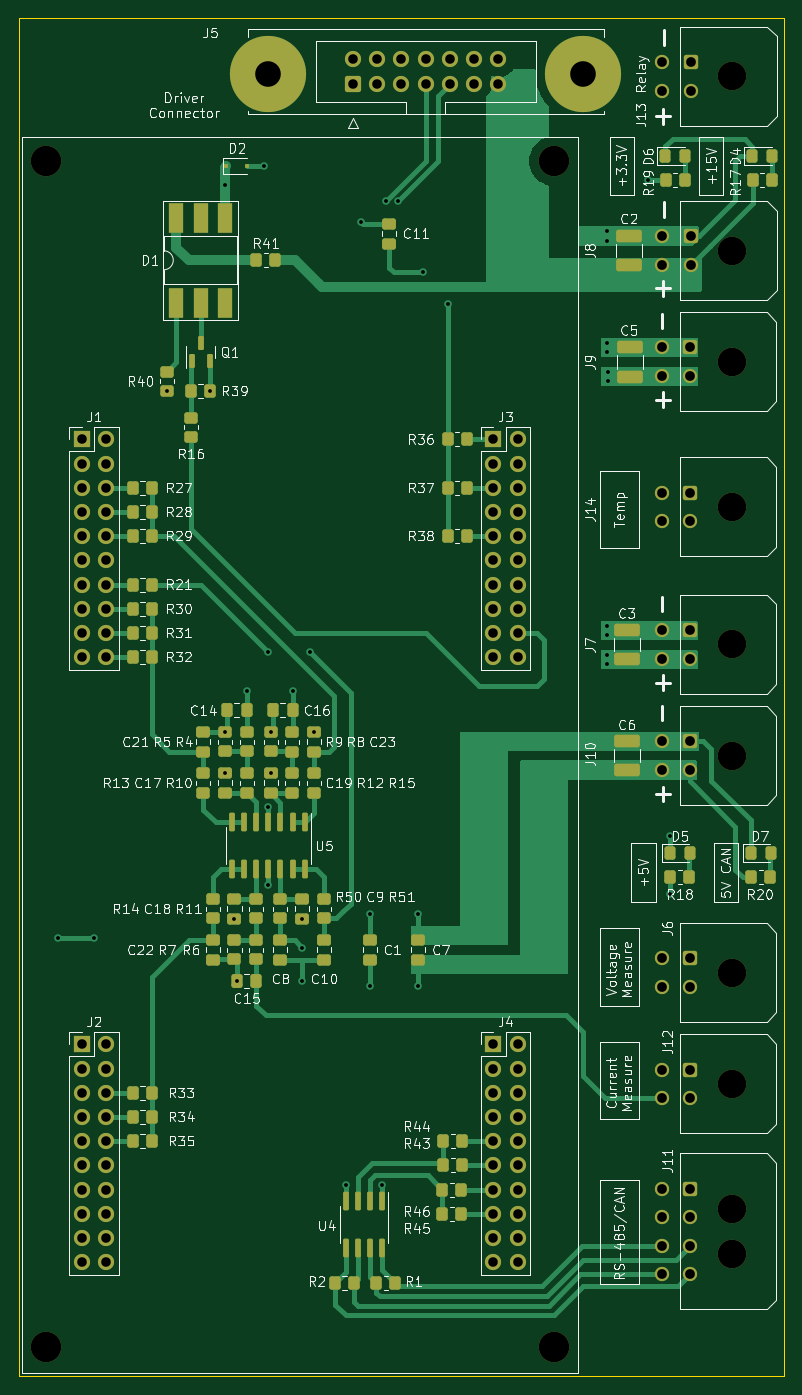
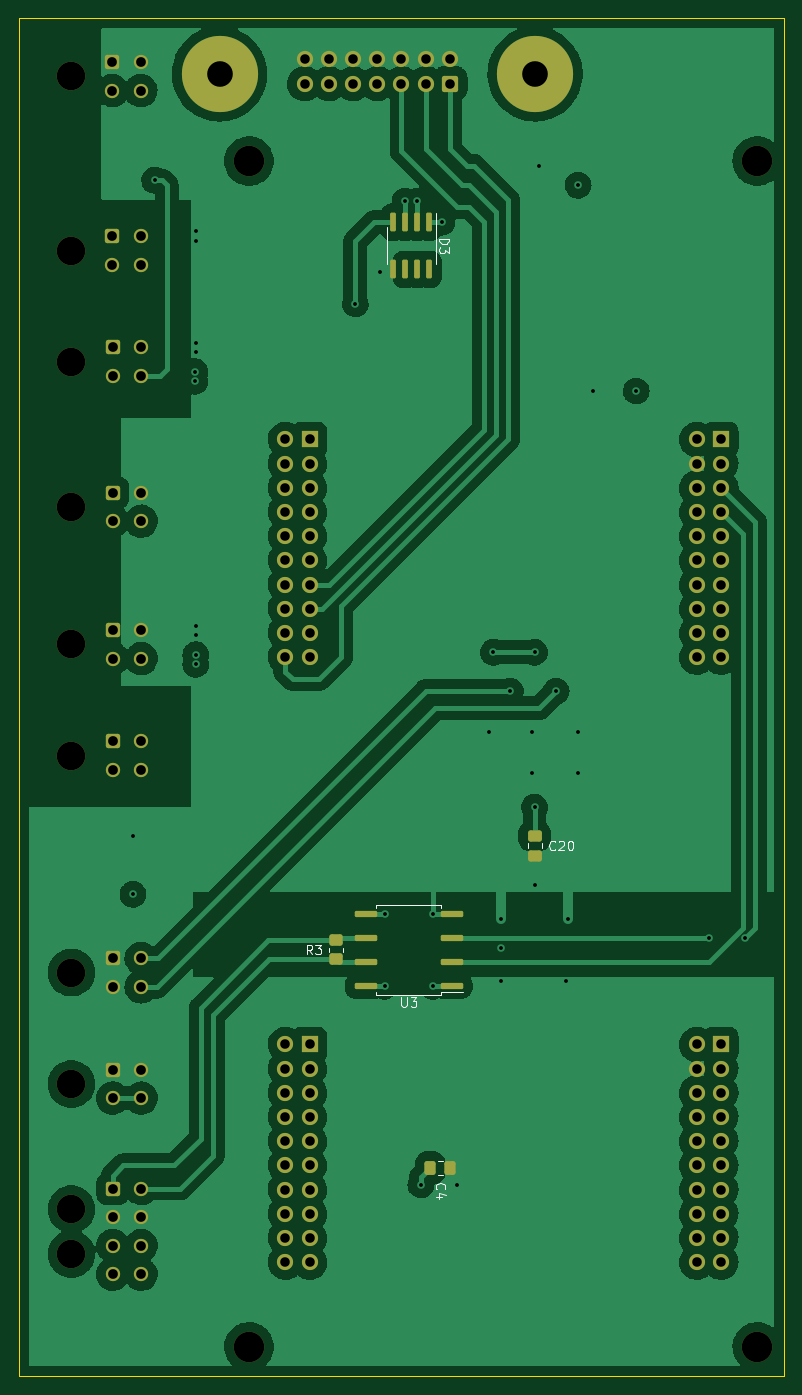
Circuit board: 13 layer files. Board 80.3 x 142.5 mm.
- bottom_copper: Launch-Adapter-B_Cu.gbr (221340 bytes)
- bottom_mask: Launch-Adapter-B_Mask.gbr (6833 bytes)
- paste: Launch-Adapter-B_Paste.gbr (2190 bytes)
- bottom_silk: Launch-Adapter-B_Silkscreen.gbr (5249 bytes)
- outline: Launch-Adapter-Edge_Cuts.gbr (691 bytes)
- top_copper: Launch-Adapter-F_Cu.gbr (45974 bytes)
- top_mask: Launch-Adapter-F_Mask.gbr (12371 bytes)
- paste: Launch-Adapter-F_Paste.gbr (7718 bytes)
- top_silk: Launch-Adapter-F_Silkscreen.gbr (104998 bytes)
- inner_copper: Launch-Adapter-In1_Cu.gbr (99150 bytes)
- inner_copper: Launch-Adapter-In2_Cu.gbr (111736 bytes)
- drill: Launch-Adapter-NPTH.drl (638 bytes)
- drill: Launch-Adapter-PTH.drl (3521 bytes)

=== bottom_copper: Launch-Adapter-B_Cu.gbr (221340 bytes, source omitted) ===
=== bottom_mask: Launch-Adapter-B_Mask.gbr (6833 bytes, source omitted) ===
=== paste: Launch-Adapter-B_Paste.gbr (2190 bytes, source withheld) ===
=== bottom_silk: Launch-Adapter-B_Silkscreen.gbr ===
%TF.GenerationSoftware,KiCad,Pcbnew,(6.0.1)*%
%TF.CreationDate,2022-08-22T15:26:47+03:00*%
%TF.ProjectId,Launch-Adapter,4c61756e-6368-42d4-9164-61707465722e,rev?*%
%TF.SameCoordinates,Original*%
%TF.FileFunction,Legend,Bot*%
%TF.FilePolarity,Positive*%
%FSLAX46Y46*%
G04 Gerber Fmt 4.6, Leading zero omitted, Abs format (unit mm)*
G04 Created by KiCad (PCBNEW (6.0.1)) date 2022-08-22 15:26:47*
%MOMM*%
%LPD*%
G01*
G04 APERTURE LIST*
%ADD10C,0.150000*%
%ADD11C,0.120000*%
G04 APERTURE END LIST*
D10*
%TO.C,C20*%
X80398857Y-106783142D02*
X80446476Y-106830761D01*
X80589333Y-106878380D01*
X80684571Y-106878380D01*
X80827428Y-106830761D01*
X80922666Y-106735523D01*
X80970285Y-106640285D01*
X81017904Y-106449809D01*
X81017904Y-106306952D01*
X80970285Y-106116476D01*
X80922666Y-106021238D01*
X80827428Y-105926000D01*
X80684571Y-105878380D01*
X80589333Y-105878380D01*
X80446476Y-105926000D01*
X80398857Y-105973619D01*
X80017904Y-105973619D02*
X79970285Y-105926000D01*
X79875047Y-105878380D01*
X79636952Y-105878380D01*
X79541714Y-105926000D01*
X79494095Y-105973619D01*
X79446476Y-106068857D01*
X79446476Y-106164095D01*
X79494095Y-106306952D01*
X80065523Y-106878380D01*
X79446476Y-106878380D01*
X78827428Y-105878380D02*
X78732190Y-105878380D01*
X78636952Y-105926000D01*
X78589333Y-105973619D01*
X78541714Y-106068857D01*
X78494095Y-106259333D01*
X78494095Y-106497428D01*
X78541714Y-106687904D01*
X78589333Y-106783142D01*
X78636952Y-106830761D01*
X78732190Y-106878380D01*
X78827428Y-106878380D01*
X78922666Y-106830761D01*
X78970285Y-106783142D01*
X79017904Y-106687904D01*
X79065523Y-106497428D01*
X79065523Y-106259333D01*
X79017904Y-106068857D01*
X78970285Y-105973619D01*
X78922666Y-105926000D01*
X78827428Y-105878380D01*
%TO.C,C4*%
X92813142Y-142454333D02*
X92860761Y-142406714D01*
X92908380Y-142263857D01*
X92908380Y-142168619D01*
X92860761Y-142025761D01*
X92765523Y-141930523D01*
X92670285Y-141882904D01*
X92479809Y-141835285D01*
X92336952Y-141835285D01*
X92146476Y-141882904D01*
X92051238Y-141930523D01*
X91956000Y-142025761D01*
X91908380Y-142168619D01*
X91908380Y-142263857D01*
X91956000Y-142406714D01*
X92003619Y-142454333D01*
X92241714Y-143311476D02*
X92908380Y-143311476D01*
X91860761Y-143073380D02*
X92575047Y-142835285D01*
X92575047Y-143454333D01*
%TO.C,D3*%
X92556380Y-42695904D02*
X91556380Y-42695904D01*
X91556380Y-42934000D01*
X91604000Y-43076857D01*
X91699238Y-43172095D01*
X91794476Y-43219714D01*
X91984952Y-43267333D01*
X92127809Y-43267333D01*
X92318285Y-43219714D01*
X92413523Y-43172095D01*
X92508761Y-43076857D01*
X92556380Y-42934000D01*
X92556380Y-42695904D01*
X91556380Y-43600666D02*
X91556380Y-44219714D01*
X91937333Y-43886380D01*
X91937333Y-44029238D01*
X91984952Y-44124476D01*
X92032571Y-44172095D01*
X92127809Y-44219714D01*
X92365904Y-44219714D01*
X92461142Y-44172095D01*
X92508761Y-44124476D01*
X92556380Y-44029238D01*
X92556380Y-43743523D01*
X92508761Y-43648285D01*
X92461142Y-43600666D01*
%TO.C,R3*%
X105877666Y-117800380D02*
X106211000Y-117324190D01*
X106449095Y-117800380D02*
X106449095Y-116800380D01*
X106068142Y-116800380D01*
X105972904Y-116848000D01*
X105925285Y-116895619D01*
X105877666Y-116990857D01*
X105877666Y-117133714D01*
X105925285Y-117228952D01*
X105972904Y-117276571D01*
X106068142Y-117324190D01*
X106449095Y-117324190D01*
X105544333Y-116800380D02*
X104925285Y-116800380D01*
X105258619Y-117181333D01*
X105115761Y-117181333D01*
X105020523Y-117228952D01*
X104972904Y-117276571D01*
X104925285Y-117371809D01*
X104925285Y-117609904D01*
X104972904Y-117705142D01*
X105020523Y-117752761D01*
X105115761Y-117800380D01*
X105401476Y-117800380D01*
X105496714Y-117752761D01*
X105544333Y-117705142D01*
%TO.C,U3*%
X96519904Y-122320380D02*
X96519904Y-123129904D01*
X96472285Y-123225142D01*
X96424666Y-123272761D01*
X96329428Y-123320380D01*
X96138952Y-123320380D01*
X96043714Y-123272761D01*
X95996095Y-123225142D01*
X95948476Y-123129904D01*
X95948476Y-122320380D01*
X95567523Y-122320380D02*
X94948476Y-122320380D01*
X95281809Y-122701333D01*
X95138952Y-122701333D01*
X95043714Y-122748952D01*
X94996095Y-122796571D01*
X94948476Y-122891809D01*
X94948476Y-123129904D01*
X94996095Y-123225142D01*
X95043714Y-123272761D01*
X95138952Y-123320380D01*
X95424666Y-123320380D01*
X95519904Y-123272761D01*
X95567523Y-123225142D01*
D11*
%TO.C,C20*%
X83285000Y-106164748D02*
X83285000Y-106687252D01*
X81815000Y-106164748D02*
X81815000Y-106687252D01*
%TO.C,C4*%
X92717252Y-140943000D02*
X92194748Y-140943000D01*
X92717252Y-139473000D02*
X92194748Y-139473000D01*
%TO.C,D3*%
X92944000Y-43434000D02*
X92944000Y-39984000D01*
X92944000Y-43434000D02*
X92944000Y-45384000D01*
X98064000Y-43434000D02*
X98064000Y-45384000D01*
X98064000Y-43434000D02*
X98064000Y-41484000D01*
%TO.C,R3*%
X104113000Y-117120936D02*
X104113000Y-117575064D01*
X102643000Y-117120936D02*
X102643000Y-117575064D01*
%TO.C,U3*%
X95758000Y-112663000D02*
X99178000Y-112663000D01*
X92338000Y-122033000D02*
X92338000Y-121743000D01*
X95758000Y-122033000D02*
X92338000Y-122033000D01*
X99178000Y-112663000D02*
X99178000Y-112953000D01*
X99178000Y-122033000D02*
X99178000Y-121743000D01*
X92338000Y-121743000D02*
X90058000Y-121743000D01*
X95758000Y-122033000D02*
X99178000Y-122033000D01*
X92338000Y-112663000D02*
X92338000Y-112953000D01*
X95758000Y-112663000D02*
X92338000Y-112663000D01*
%TD*%
M02*

=== outline: Launch-Adapter-Edge_Cuts.gbr ===
%TF.GenerationSoftware,KiCad,Pcbnew,(6.0.1)*%
%TF.CreationDate,2022-08-22T15:26:47+03:00*%
%TF.ProjectId,Launch-Adapter,4c61756e-6368-42d4-9164-61707465722e,rev?*%
%TF.SameCoordinates,Original*%
%TF.FileFunction,Profile,NP*%
%FSLAX46Y46*%
G04 Gerber Fmt 4.6, Leading zero omitted, Abs format (unit mm)*
G04 Created by KiCad (PCBNEW (6.0.1)) date 2022-08-22 15:26:47*
%MOMM*%
%LPD*%
G01*
G04 APERTURE LIST*
%TA.AperFunction,Profile*%
%ADD10C,0.100000*%
%TD*%
G04 APERTURE END LIST*
D10*
X56388000Y-162052000D02*
X136652000Y-162052000D01*
X136652000Y-162052000D02*
X136652000Y-19558000D01*
X136652000Y-19558000D02*
X56388000Y-19558000D01*
X56388000Y-19558000D02*
X56388000Y-162052000D01*
M02*

=== top_copper: Launch-Adapter-F_Cu.gbr (45974 bytes, source omitted) ===
=== top_mask: Launch-Adapter-F_Mask.gbr (12371 bytes, source omitted) ===
=== paste: Launch-Adapter-F_Paste.gbr (7718 bytes, source omitted) ===
=== top_silk: Launch-Adapter-F_Silkscreen.gbr (104998 bytes, source omitted) ===
=== inner_copper: Launch-Adapter-In1_Cu.gbr (99150 bytes, source omitted) ===
=== inner_copper: Launch-Adapter-In2_Cu.gbr (111736 bytes, source omitted) ===
=== drill: Launch-Adapter-NPTH.drl ===
M48
; DRILL file {KiCad (6.0.1)} date Mon Aug 22 15:26:48 2022
; FORMAT={-:-/ absolute / metric / decimal}
; #@! TF.CreationDate,2022-08-22T15:26:48+03:00
; #@! TF.GenerationSoftware,Kicad,Pcbnew,(6.0.1)
; #@! TF.FileFunction,NonPlated,1,4,NPTH
FMAT,2
METRIC
; #@! TA.AperFunction,NonPlated,NPTH,ComponentDrill
T1C3.000
; #@! TA.AperFunction,NonPlated,NPTH,ComponentDrill
T2C3.200
%
G90
G05
T1
X131.16Y-55.584
X131.16Y-70.842
X131.16Y-85.264
X131.16Y-96.946
X131.16Y-119.714
X131.16Y-131.398
X131.16Y-144.552
X131.16Y-149.252
X131.198Y-25.654
X131.198Y-43.936
T2
X59.182Y-34.544
X59.182Y-159.004
X112.522Y-34.544
X112.522Y-159.004
T0
M30

=== drill: Launch-Adapter-PTH.drl ===
M48
; DRILL file {KiCad (6.0.1)} date Mon Aug 22 15:26:48 2022
; FORMAT={-:-/ absolute / metric / decimal}
; #@! TF.CreationDate,2022-08-22T15:26:48+03:00
; #@! TF.GenerationSoftware,Kicad,Pcbnew,(6.0.1)
; #@! TF.FileFunction,Plated,1,4,PTH
FMAT,2
METRIC
; #@! TA.AperFunction,Plated,PTH,ViaDrill
T1C0.400
; #@! TA.AperFunction,Plated,PTH,ComponentDrill
T2C1.000
; #@! TA.AperFunction,Plated,PTH,ComponentDrill
T3C1.020
; #@! TA.AperFunction,Plated,PTH,ComponentDrill
T4C2.690
%
G90
G05
T1
X60.452Y-116.078
X64.262Y-116.078
X71.882Y-58.674
X76.438Y-58.674
X77.978Y-37.084
X77.978Y-94.488
X77.978Y-98.806
X78.994Y-114.046
X79.227Y-120.65
X80.285Y-90.191
X82.042Y-35.052
X82.55Y-86.106
X82.55Y-102.362
X82.55Y-110.49
X82.801Y-94.485
X82.804Y-98.806
X85.09Y-90.17
X86.106Y-114.046
X86.106Y-117.094
X86.106Y-120.65
X86.868Y-86.106
X87.376Y-94.488
X90.678Y-141.986
X92.267Y-40.959
X93.218Y-113.538
X93.218Y-121.158
X94.488Y-141.986
X94.869Y-38.735
X96.139Y-38.735
X98.298Y-113.538
X98.298Y-121.158
X98.806Y-46.228
X101.362Y-49.546
X118.11Y-41.91
X118.11Y-42.926
X118.11Y-53.594
X118.11Y-54.61
X118.11Y-83.312
X118.11Y-84.328
X118.11Y-86.36
X118.11Y-87.376
X118.204Y-56.642
X118.204Y-57.658
X122.428Y-36.576
X124.705Y-111.515
X124.714Y-105.41
T2
X62.992Y-63.754
X62.992Y-66.294
X62.992Y-68.834
X62.992Y-71.374
X62.992Y-73.914
X62.992Y-76.454
X62.992Y-78.994
X62.992Y-81.534
X62.992Y-84.074
X62.992Y-86.614
X62.992Y-127.254
X62.992Y-129.794
X62.992Y-132.334
X62.992Y-134.874
X62.992Y-137.414
X62.992Y-139.954
X62.992Y-142.494
X62.992Y-145.034
X62.992Y-147.574
X62.992Y-150.114
X65.532Y-63.754
X65.532Y-66.294
X65.532Y-68.834
X65.532Y-71.374
X65.532Y-73.914
X65.532Y-76.454
X65.532Y-78.994
X65.532Y-81.534
X65.532Y-84.074
X65.532Y-86.614
X65.532Y-127.254
X65.532Y-129.794
X65.532Y-132.334
X65.532Y-134.874
X65.532Y-137.414
X65.532Y-139.954
X65.532Y-142.494
X65.532Y-145.034
X65.532Y-147.574
X65.532Y-150.114
X91.44Y-23.876
X91.44Y-26.416
X93.98Y-23.876
X93.98Y-26.416
X96.52Y-23.876
X96.52Y-26.416
X99.06Y-23.876
X99.06Y-26.416
X101.6Y-23.876
X101.6Y-26.416
X104.14Y-23.876
X104.14Y-26.416
X106.172Y-63.754
X106.172Y-66.294
X106.172Y-68.834
X106.172Y-71.374
X106.172Y-73.914
X106.172Y-76.454
X106.172Y-78.994
X106.172Y-81.534
X106.172Y-84.074
X106.172Y-86.614
X106.172Y-127.254
X106.172Y-129.794
X106.172Y-132.334
X106.172Y-134.874
X106.172Y-137.414
X106.172Y-139.954
X106.172Y-142.494
X106.172Y-145.034
X106.172Y-147.574
X106.172Y-150.114
X106.68Y-23.876
X106.68Y-26.416
X108.712Y-63.754
X108.712Y-66.294
X108.712Y-68.834
X108.712Y-71.374
X108.712Y-73.914
X108.712Y-76.454
X108.712Y-78.994
X108.712Y-81.534
X108.712Y-84.074
X108.712Y-86.614
X108.712Y-127.254
X108.712Y-129.794
X108.712Y-132.334
X108.712Y-134.874
X108.712Y-137.414
X108.712Y-139.954
X108.712Y-142.494
X108.712Y-145.034
X108.712Y-147.574
X108.712Y-150.114
T3
X123.84Y-54.084
X123.84Y-57.084
X123.84Y-69.342
X123.84Y-72.342
X123.84Y-83.764
X123.84Y-86.764
X123.84Y-95.446
X123.84Y-98.446
X123.84Y-118.214
X123.84Y-121.214
X123.84Y-129.898
X123.84Y-132.898
X123.84Y-142.392
X123.84Y-145.392
X123.84Y-148.392
X123.84Y-151.392
X123.878Y-24.154
X123.878Y-27.154
X123.878Y-42.436
X123.878Y-45.436
X126.84Y-54.084
X126.84Y-57.084
X126.84Y-69.342
X126.84Y-72.342
X126.84Y-83.764
X126.84Y-86.764
X126.84Y-95.446
X126.84Y-98.446
X126.84Y-118.214
X126.84Y-121.214
X126.84Y-129.898
X126.84Y-132.898
X126.84Y-142.392
X126.84Y-145.392
X126.84Y-148.392
X126.84Y-151.392
X126.878Y-24.154
X126.878Y-27.154
X126.878Y-42.436
X126.878Y-45.436
T4
X82.5Y-25.396
X115.62Y-25.396
T0
M30

